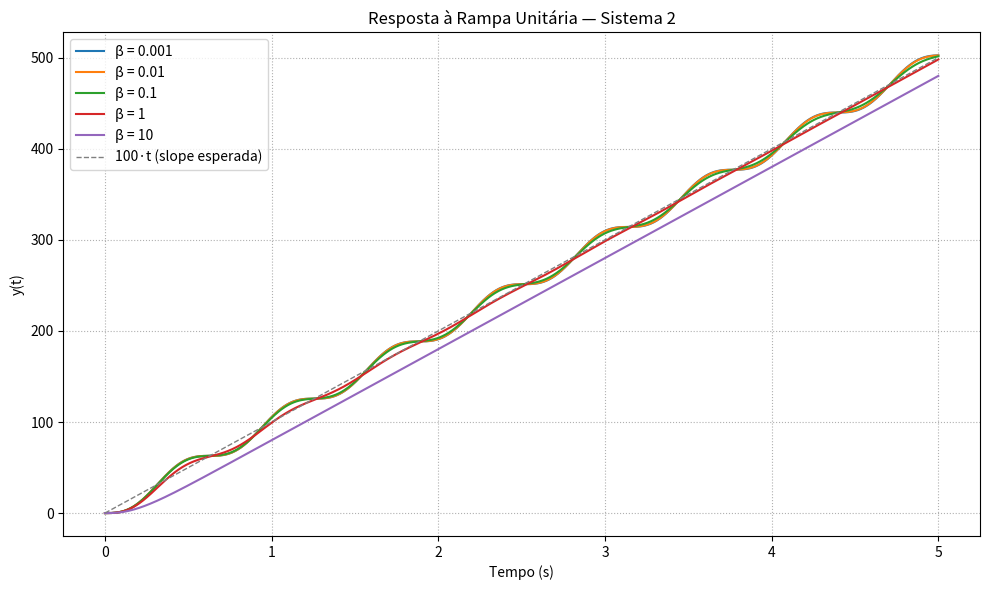

Write the Python code that produced this figure.
import numpy as np
from scipy import signal
import matplotlib.pyplot as plt

# Valores de β
betas = [0.001, 0.01, 0.1, 1, 10]

# Tempo de simulação (0–5 s)
t = np.linspace(0, 5, 2000)
u = t                                   # rampa unitária

plt.figure(figsize=(10, 6))
for beta in betas:
    num, den = [1, 1e4], [1, 2*beta, 100]
    sys      = signal.TransferFunction(num, den)
    tout, y, _ = signal.lsim(sys, U=u, T=t)
    plt.plot(tout, y, label=f'β = {beta}')

# Reta 100·t (ganho DC) para referência
plt.plot(t, 100*t, '--', color='grey', lw=1, label='100·t (slope esperada)')

plt.title('Resposta à Rampa Unitária — Sistema 2')
plt.xlabel('Tempo (s)')
plt.ylabel('y(t)')
plt.grid(True, linestyle=':')
plt.legend()
plt.tight_layout()
plt.show()